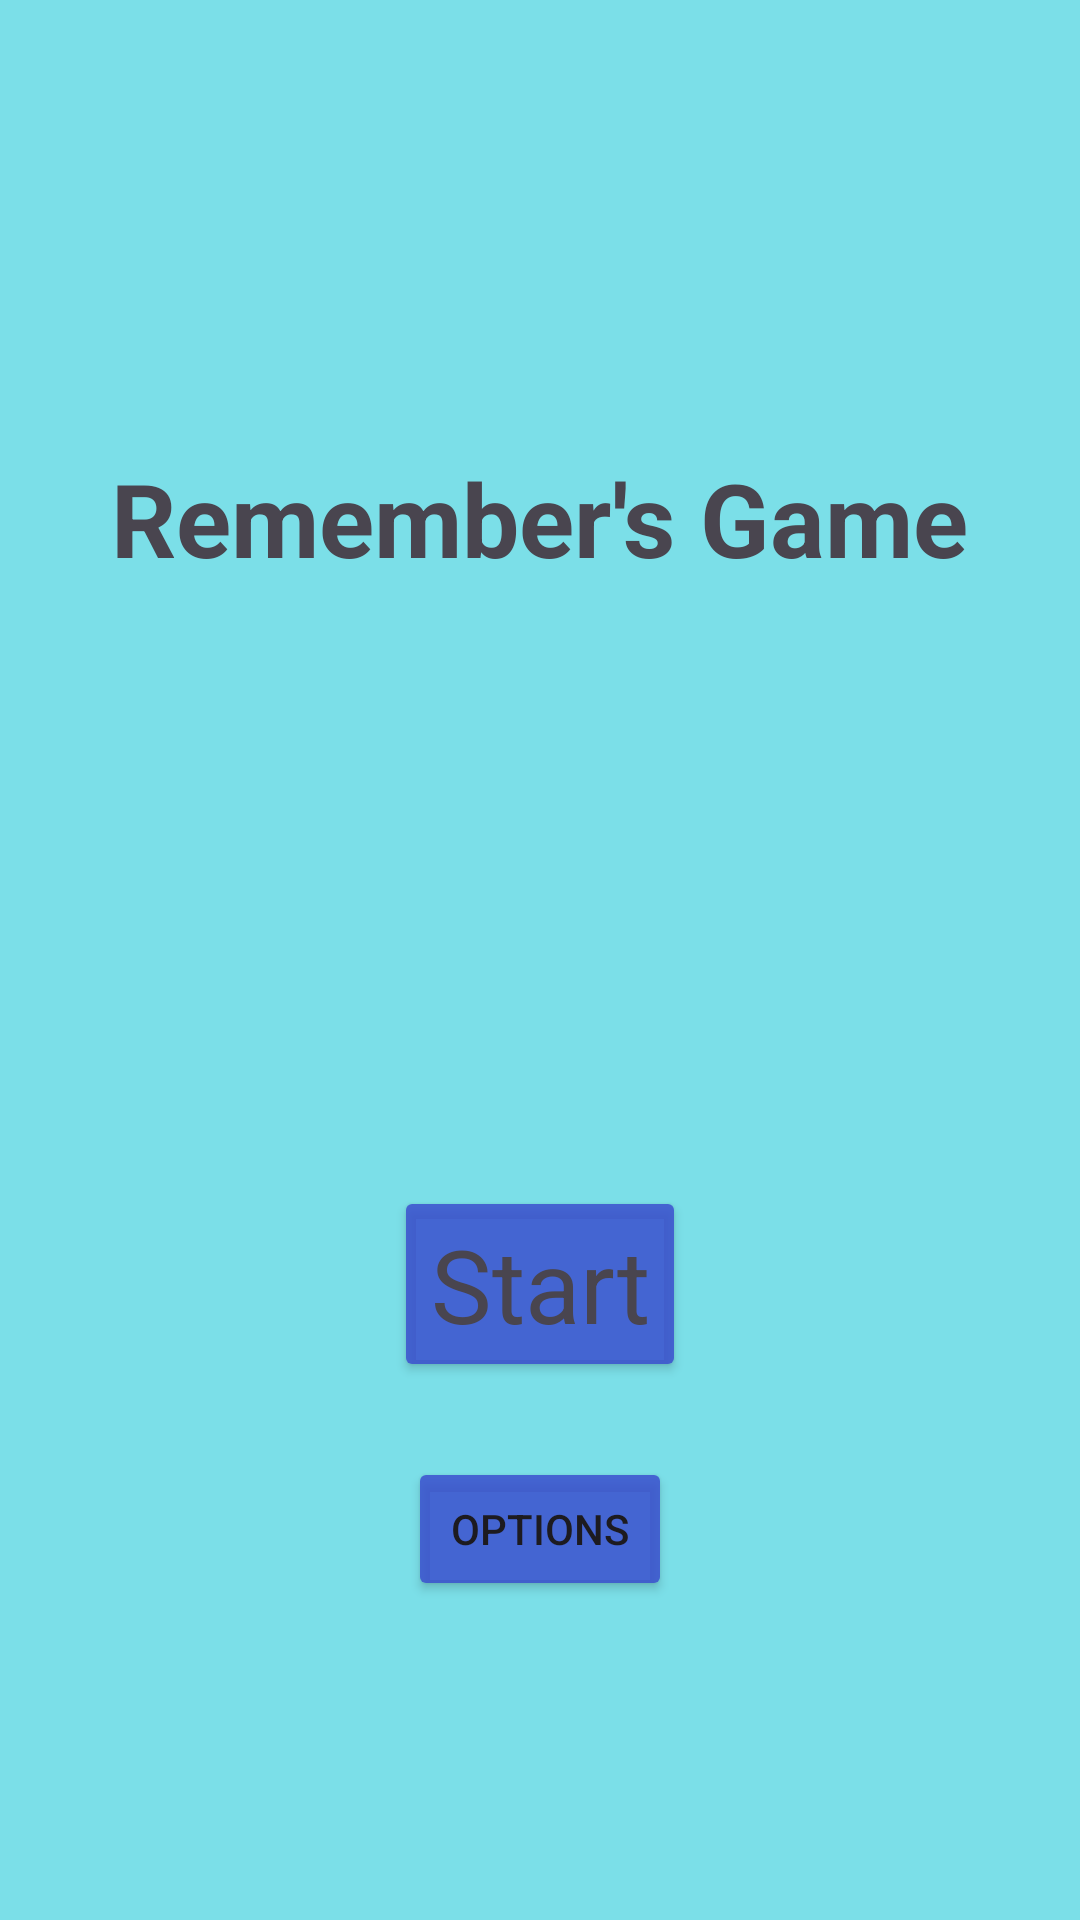

Here is an Android app screen rendered from its layout file. Give the layout XML and the strings, colors and styles it references.
<!-- AndroidManifest.xml: application theme Theme.Alzheimer_Project -->
<!-- res/layout/activity_title_screen.xml -->
<?xml version="1.0" encoding="utf-8"?>
<androidx.constraintlayout.widget.ConstraintLayout xmlns:android="http://schemas.android.com/apk/res/android"
    xmlns:app="http://schemas.android.com/apk/res-auto"
    xmlns:tools="http://schemas.android.com/tools"
    android:layout_width="match_parent"
    android:layout_height="match_parent"
    android:background="#D562DAE4"
    tools:context=".Title_Screen_Activity">

    <TextView
        android:id="@+id/tv_app_name"
        android:layout_width="wrap_content"
        android:layout_height="wrap_content"
        android:layout_marginTop="150dp"
        android:text="Remember's Game"
        android:textColorLink="#0D24BC"
        android:textSize="34sp"
        android:textStyle="bold"
        app:layout_constraintEnd_toEndOf="parent"
        app:layout_constraintStart_toStartOf="parent"
        app:layout_constraintTop_toTopOf="parent" />

    <Button
        android:id="@+id/btn_start"
        android:layout_width="wrap_content"
        android:layout_height="wrap_content"
        android:layout_marginTop="200dp"
        android:text="Start"
        android:textAppearance="@style/TextAppearance.AppCompat.Display1"
        android:textColorLink="@color/design_default_color_secondary_variant"
        app:layout_constraintEnd_toEndOf="parent"
        app:layout_constraintStart_toStartOf="parent"
        app:layout_constraintTop_toBottomOf="@+id/tv_app_name"
        android:backgroundTint="@color/btn_color_1"
        app:rippleColor="#BF1010" />

    <Button
        android:id="@+id/btn_options"
        android:layout_width="wrap_content"
        android:layout_height="wrap_content"
        android:layout_marginTop="25dp"
        android:text="Options"
        app:layout_constraintEnd_toEndOf="parent"
        app:layout_constraintStart_toStartOf="parent"
        android:backgroundTint="@color/btn_color_1"
        app:layout_constraintTop_toBottomOf="@+id/btn_start" />
</androidx.constraintlayout.widget.ConstraintLayout>
<!-- resources referenced by this layout -->
<resources>
  <color name="btn_color_1">#D73B4FCF</color>
  <style name="Theme.Alzheimer_Project" parent="Base.Theme.Alzheimer_Project" />
  <style name="Base.Theme.Alzheimer_Project" parent="Theme.Material3.DayNight.NoActionBar">
          
          
      </style>
</resources>
